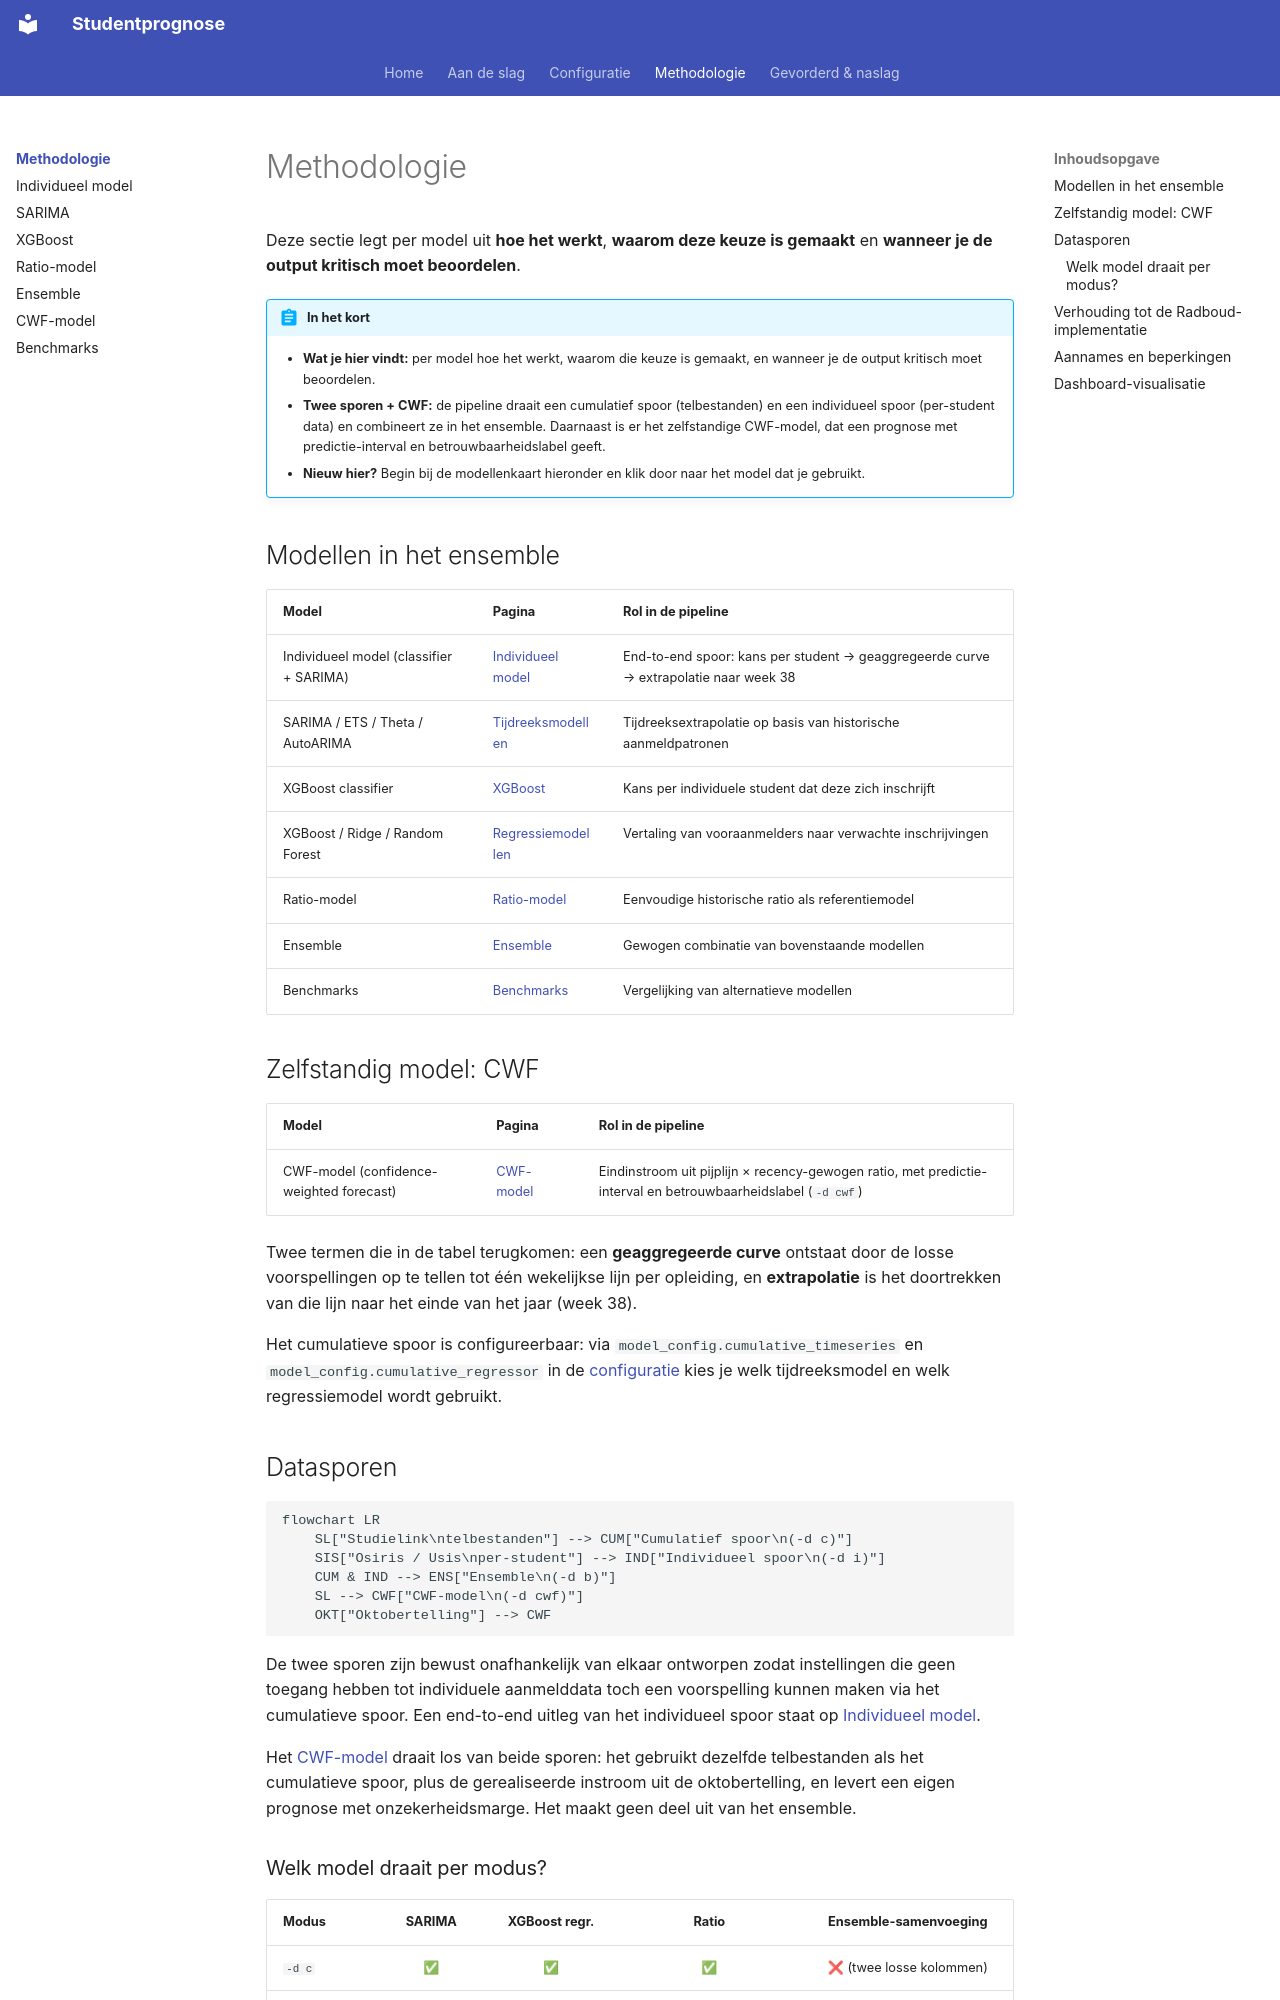

repository: cedanl/studentprognose · page: methodologie/index.html · generator: mkdocs

# Methodologie

Deze sectie legt per model uit **hoe het werkt**, **waarom deze keuze is gemaakt** en **wanneer je de output kritisch moet beoordelen**.

!!! abstract "In het kort"
    - **Wat je hier vindt:** per model hoe het werkt, waarom die keuze is gemaakt, en wanneer je de output kritisch moet beoordelen.
    - **Twee sporen + CWF:** de pipeline draait een cumulatief spoor (telbestanden) en een individueel spoor (per-student data) en combineert ze in het ensemble. Daarnaast is er het zelfstandige CWF-model, dat een prognose met predictie-interval en betrouwbaarheidslabel geeft.
    - **Nieuw hier?** Begin bij de modellenkaart hieronder en klik door naar het model dat je gebruikt.

## Modellen in het ensemble

| Model | Pagina | Rol in de pipeline |
|-------|--------|--------------------|
| Individueel model (classifier + SARIMA) | [Individueel model](individueel.md) | End-to-end spoor: kans per student → geaggregeerde curve → extrapolatie naar week 38 |
| SARIMA / ETS / Theta / AutoARIMA | [Tijdreeksmodellen](sarima.md) | Tijdreeksextrapolatie op basis van historische aanmeldpatronen |
| XGBoost classifier | [XGBoost](xgboost.md) | Kans per individuele student dat deze zich inschrijft |
| XGBoost / Ridge / Random Forest | [Regressiemodellen](xgboost.md) | Vertaling van vooraanmelders naar verwachte inschrijvingen |
| Ratio-model | [Ratio-model](ratio-model.md) | Eenvoudige historische ratio als referentiemodel |
| Ensemble | [Ensemble](ensemble.md) | Gewogen combinatie van bovenstaande modellen |
| Benchmarks | [Benchmarks](benchmarks.md) | Vergelijking van alternatieve modellen |
